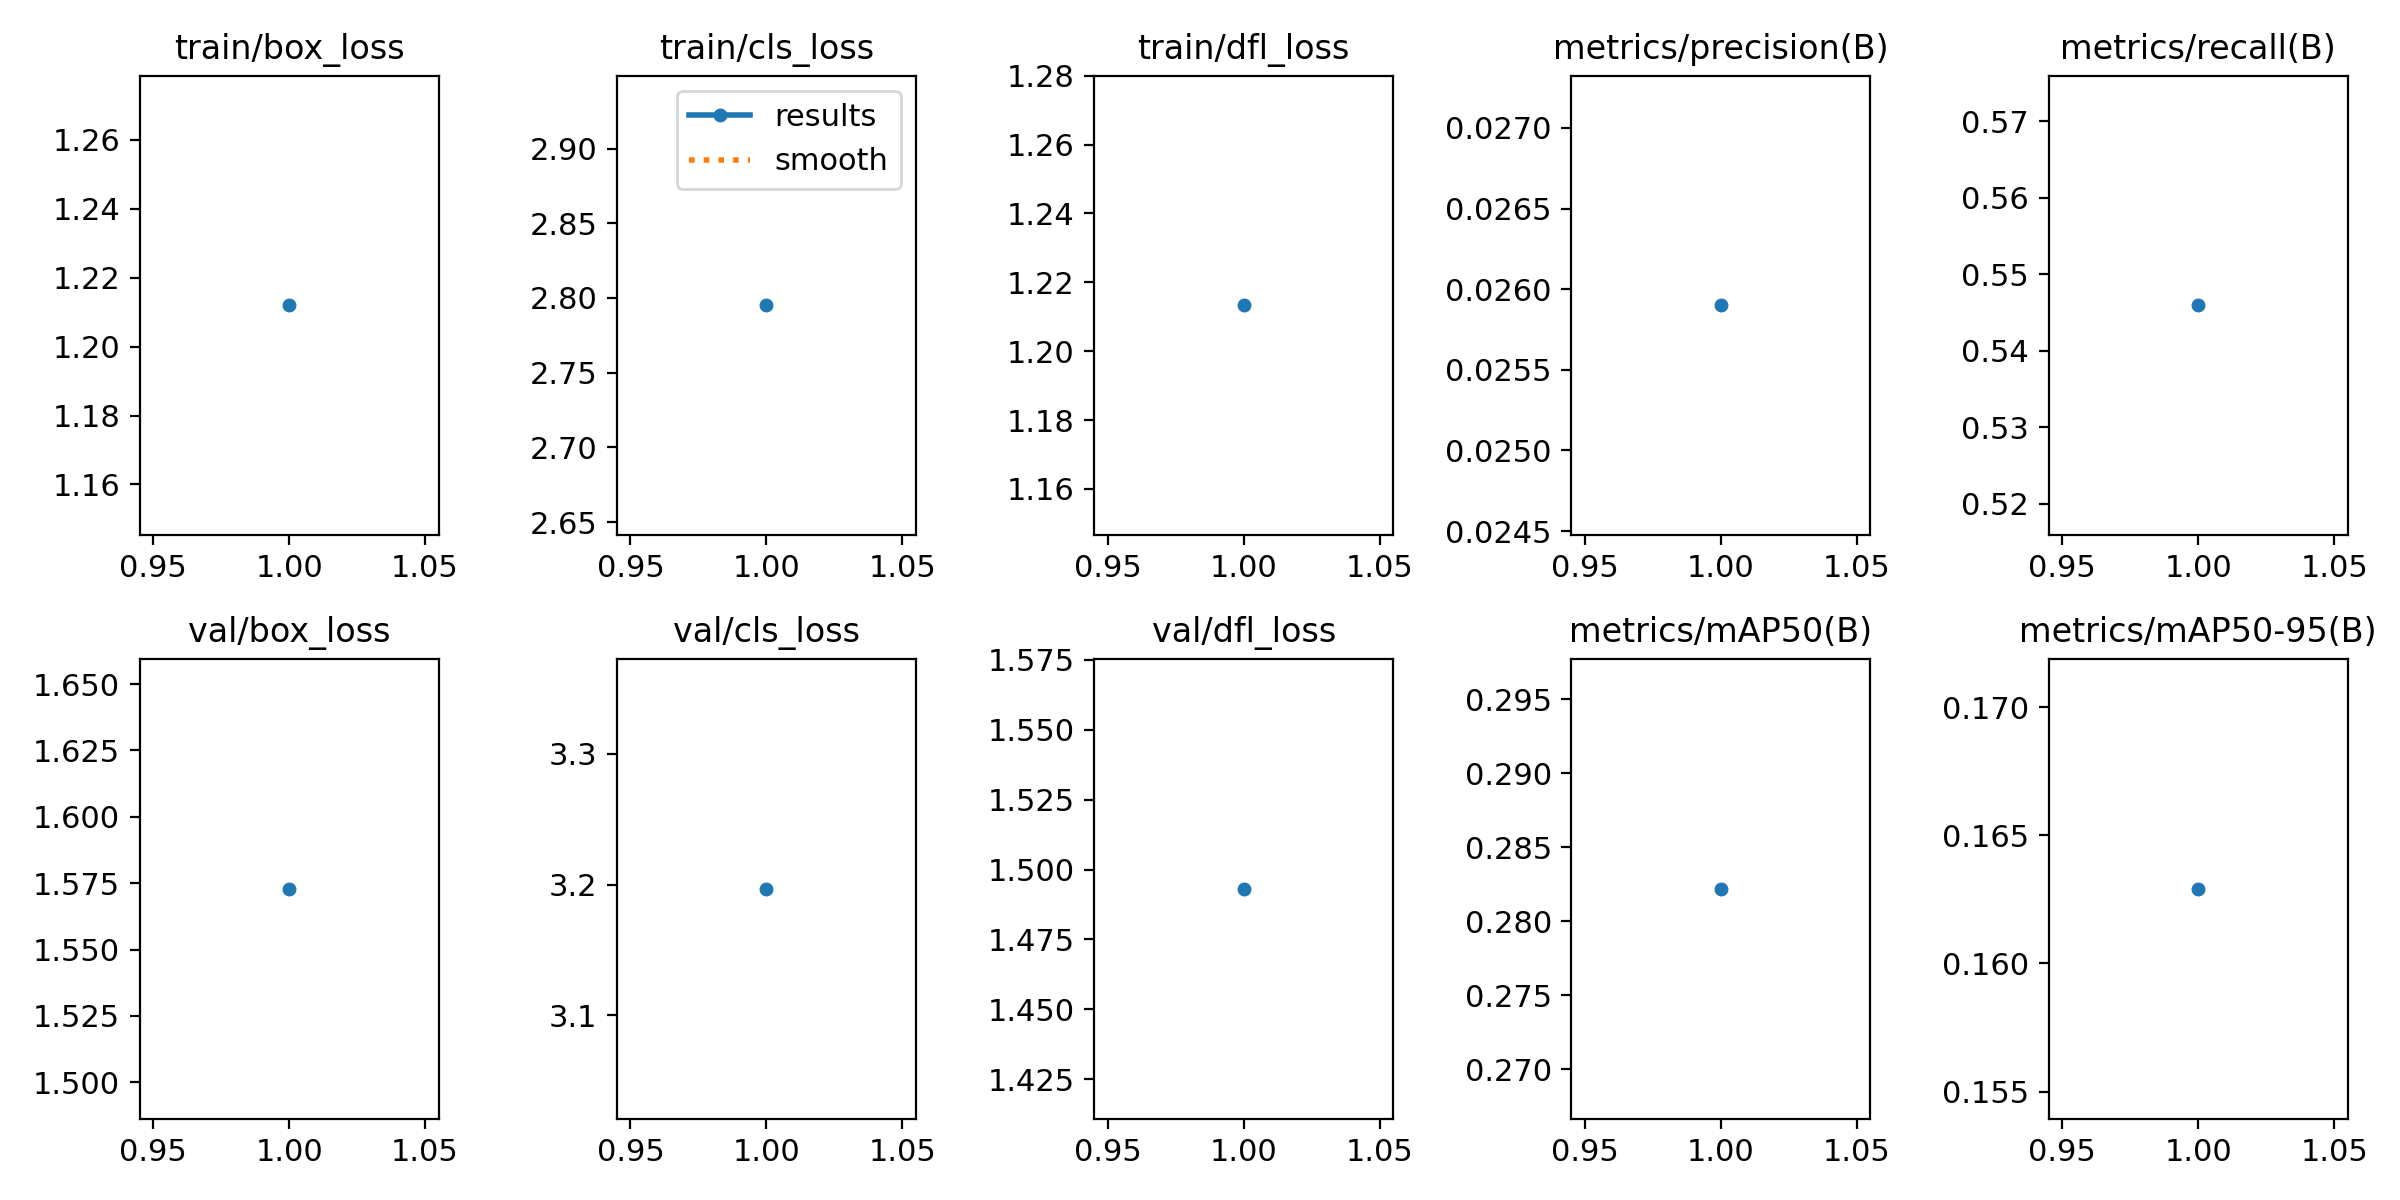

Values plotted in this chart, from the file beside it:
epoch, time, train/box_loss, train/cls_loss, train/dfl_loss, metrics/precision(B), metrics/recall(B), metrics/mAP50(B), metrics/mAP50-95(B), val/box_loss, val/cls_loss, val/dfl_loss, lr/pg0, lr/pg1, lr/pg2
1, 177, 1.212, 2.795, 1.213, 0.0259, 0.5459, 0.2822, 0.1629, 1.573, 3.197, 1.493, 0.000443, 0.000443, 0.000443
